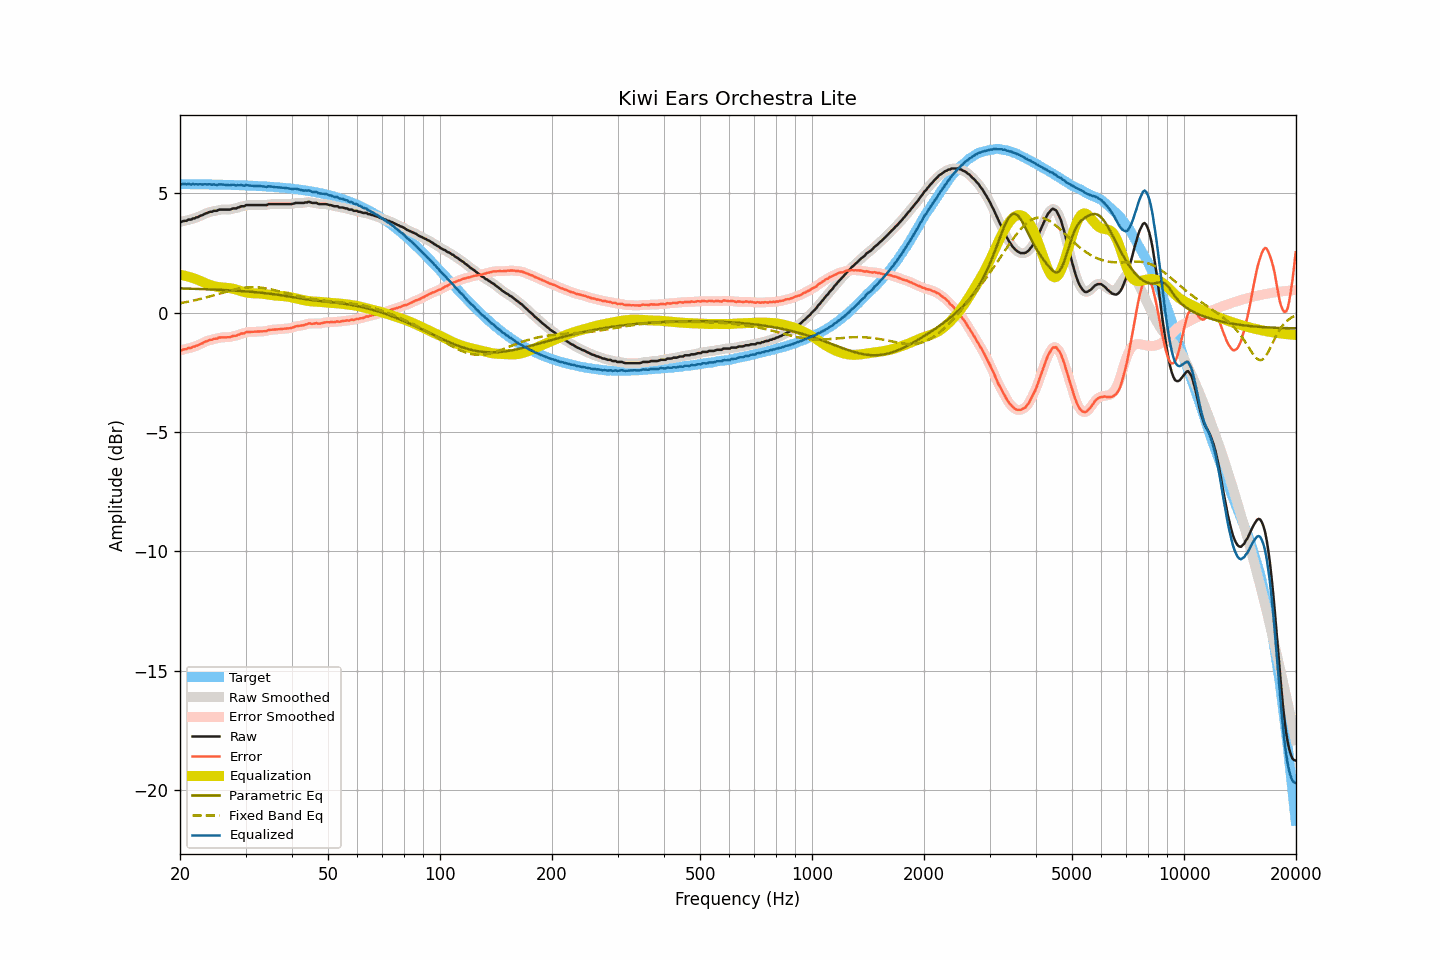

Values plotted in this chart, from the file beside it:
frequency, raw, smoothed, error, error_smoothed, equalization, parametric_eq, fixed_band_eq, equalized_raw, equalized_smoothed, target
20.00, 3.79, 3.79, -1.59, -1.59, 1.58, 1.01, 0.39, 5.37, 5.37, 5.38
20.20, 3.80, 3.80, -1.58, -1.57, 1.57, 1.01, 0.40, 5.37, 5.38, 5.38
20.40, 3.83, 3.82, -1.55, -1.56, 1.56, 1.01, 0.41, 5.39, 5.38, 5.38
20.61, 3.84, 3.84, -1.54, -1.54, 1.54, 1.00, 0.43, 5.38, 5.38, 5.38
20.81, 3.84, 3.86, -1.54, -1.52, 1.52, 1.00, 0.44, 5.36, 5.38, 5.37
21.02, 3.89, 3.87, -1.48, -1.51, 1.51, 1.00, 0.45, 5.39, 5.37, 5.37
21.23, 3.89, 3.89, -1.48, -1.48, 1.49, 1.00, 0.47, 5.38, 5.38, 5.37
21.44, 3.89, 3.91, -1.48, -1.47, 1.47, 1.00, 0.48, 5.36, 5.37, 5.37
21.66, 3.94, 3.92, -1.43, -1.45, 1.44, 0.99, 0.49, 5.38, 5.37, 5.37
21.87, 3.94, 3.95, -1.43, -1.42, 1.42, 0.99, 0.51, 5.36, 5.37, 5.37
22.09, 3.98, 3.97, -1.39, -1.40, 1.40, 0.99, 0.53, 5.38, 5.37, 5.37
22.31, 3.99, 4.00, -1.38, -1.37, 1.37, 0.99, 0.54, 5.36, 5.37, 5.37
22.54, 4.03, 4.03, -1.34, -1.34, 1.34, 0.99, 0.56, 5.37, 5.37, 5.37
22.76, 4.06, 4.05, -1.31, -1.31, 1.31, 0.98, 0.57, 5.37, 5.36, 5.37
22.99, 4.08, 4.09, -1.29, -1.28, 1.28, 0.98, 0.59, 5.36, 5.37, 5.37
23.22, 4.12, 4.12, -1.25, -1.25, 1.25, 0.98, 0.61, 5.37, 5.37, 5.37
23.45, 4.15, 4.15, -1.22, -1.22, 1.22, 0.98, 0.63, 5.37, 5.37, 5.36
23.69, 4.17, 4.18, -1.19, -1.19, 1.19, 0.97, 0.65, 5.36, 5.37, 5.36
23.92, 4.20, 4.19, -1.16, -1.17, 1.17, 0.97, 0.66, 5.37, 5.36, 5.36
24.16, 4.22, 4.22, -1.14, -1.15, 1.15, 0.97, 0.68, 5.37, 5.36, 5.36
24.40, 4.22, 4.23, -1.14, -1.13, 1.13, 0.96, 0.70, 5.35, 5.36, 5.36
24.65, 4.26, 4.24, -1.10, -1.11, 1.11, 0.96, 0.72, 5.37, 5.35, 5.36
24.89, 4.26, 4.26, -1.10, -1.10, 1.09, 0.96, 0.74, 5.35, 5.35, 5.36
25.14, 4.26, 4.28, -1.10, -1.08, 1.08, 0.96, 0.76, 5.34, 5.35, 5.36
25.39, 4.30, 4.29, -1.06, -1.07, 1.07, 0.95, 0.78, 5.37, 5.36, 5.35
25.65, 4.31, 4.30, -1.04, -1.05, 1.06, 0.95, 0.80, 5.37, 5.36, 5.35
25.91, 4.31, 4.31, -1.04, -1.04, 1.05, 0.95, 0.82, 5.36, 5.36, 5.35
26.16, 4.31, 4.31, -1.04, -1.04, 1.04, 0.94, 0.84, 5.35, 5.35, 5.35
26.43, 4.31, 4.31, -1.04, -1.04, 1.04, 0.94, 0.86, 5.35, 5.35, 5.35
26.69, 4.31, 4.31, -1.04, -1.04, 1.03, 0.94, 0.88, 5.34, 5.34, 5.35
26.96, 4.31, 4.31, -1.04, -1.04, 1.03, 0.93, 0.90, 5.34, 5.33, 5.34
27.23, 4.31, 4.32, -1.03, -1.03, 1.02, 0.93, 0.92, 5.33, 5.34, 5.34
27.50, 4.33, 4.33, -1.01, -1.01, 1.01, 0.93, 0.93, 5.34, 5.34, 5.34
27.77, 4.36, 4.34, -0.98, -0.99, 1.00, 0.92, 0.95, 5.35, 5.34, 5.34
28.05, 4.36, 4.36, -0.98, -0.98, 0.98, 0.92, 0.97, 5.34, 5.34, 5.34
28.33, 4.36, 4.37, -0.98, -0.96, 0.96, 0.91, 0.98, 5.32, 5.33, 5.34
28.62, 4.40, 4.39, -0.93, -0.94, 0.94, 0.91, 1.00, 5.34, 5.33, 5.33
28.90, 4.41, 4.42, -0.92, -0.91, 0.92, 0.90, 1.01, 5.32, 5.33, 5.33
29.19, 4.45, 4.43, -0.88, -0.89, 0.89, 0.90, 1.02, 5.34, 5.33, 5.33
29.48, 4.45, 4.45, -0.88, -0.88, 0.87, 0.89, 1.03, 5.32, 5.33, 5.33
29.78, 4.45, 4.47, -0.87, -0.85, 0.86, 0.89, 1.04, 5.31, 5.33, 5.32
30.08, 4.50, 4.48, -0.82, -0.84, 0.84, 0.88, 1.05, 5.34, 5.32, 5.32
30.38, 4.50, 4.50, -0.82, -0.82, 0.83, 0.88, 1.05, 5.33, 5.32, 5.32
30.68, 4.50, 4.50, -0.82, -0.81, 0.82, 0.87, 1.06, 5.32, 5.32, 5.32
30.99, 4.50, 4.50, -0.81, -0.81, 0.81, 0.87, 1.06, 5.31, 5.31, 5.31
31.30, 4.50, 4.50, -0.81, -0.81, 0.81, 0.86, 1.06, 5.31, 5.31, 5.31
31.61, 4.50, 4.50, -0.81, -0.81, 0.80, 0.86, 1.06, 5.30, 5.30, 5.31
31.93, 4.50, 4.50, -0.80, -0.80, 0.80, 0.85, 1.06, 5.30, 5.30, 5.30
32.24, 4.50, 4.50, -0.80, -0.80, 0.80, 0.84, 1.06, 5.30, 5.30, 5.30
32.57, 4.50, 4.50, -0.80, -0.80, 0.80, 0.84, 1.05, 5.30, 5.30, 5.30
32.89, 4.50, 4.50, -0.79, -0.79, 0.80, 0.83, 1.04, 5.29, 5.29, 5.29
33.22, 4.50, 4.50, -0.79, -0.79, 0.79, 0.82, 1.04, 5.29, 5.29, 5.29
33.55, 4.50, 4.50, -0.79, -0.79, 0.78, 0.82, 1.03, 5.28, 5.27, 5.28
33.89, 4.50, 4.50, -0.78, -0.78, 0.77, 0.81, 1.02, 5.27, 5.27, 5.28
34.23, 4.50, 4.51, -0.78, -0.76, 0.76, 0.80, 1.00, 5.26, 5.27, 5.28
34.57, 4.54, 4.53, -0.73, -0.75, 0.75, 0.79, 0.99, 5.29, 5.28, 5.27
34.92, 4.54, 4.54, -0.73, -0.73, 0.74, 0.79, 0.98, 5.28, 5.28, 5.27
35.27, 4.54, 4.54, -0.72, -0.72, 0.73, 0.78, 0.96, 5.27, 5.27, 5.26
35.62, 4.54, 4.54, -0.72, -0.72, 0.72, 0.77, 0.95, 5.26, 5.26, 5.26
35.97, 4.54, 4.54, -0.71, -0.71, 0.71, 0.76, 0.93, 5.25, 5.25, 5.25
... 635 more rows
